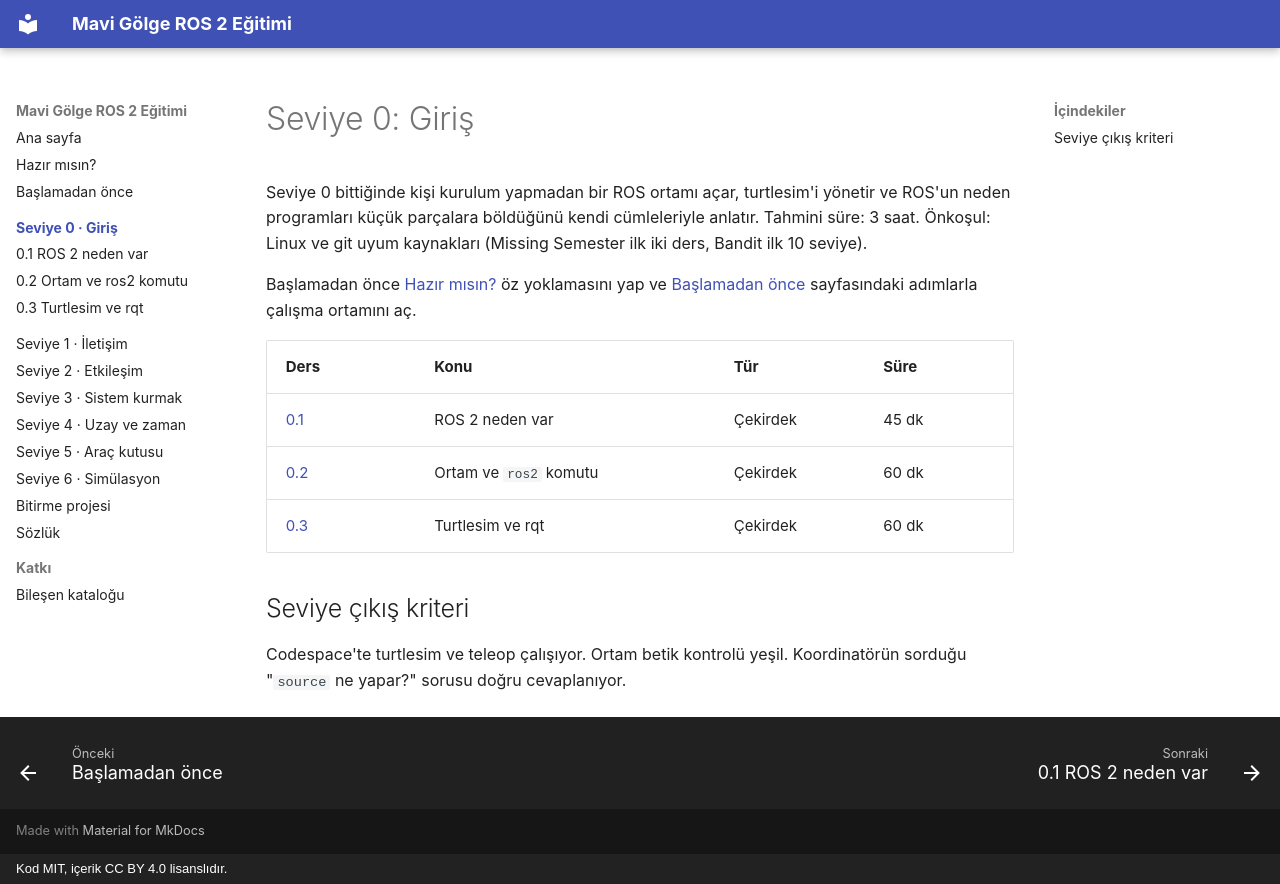

repository: M-Hayri/ros2-egitim · page: seviye-0/index.html · generator: mkdocs · copyright: Kod MIT, içerik CC BY 4.0 lisanslıdır.

# Seviye 0: Giriş

Seviye 0 bittiğinde kişi kurulum yapmadan bir ROS ortamı açar, turtlesim'i yönetir ve ROS'un neden programları küçük parçalara böldüğünü kendi cümleleriyle anlatır. Tahmini süre: 3 saat. Önkoşul: Linux ve git uyum kaynakları (Missing Semester ilk iki ders, Bandit ilk 10 seviye).

Başlamadan önce [Hazır mısın?](../hazir-misin.md) öz yoklamasını yap ve [Başlamadan önce](../baslarken.md) sayfasındaki adımlarla çalışma ortamını aç.

| Ders | Konu | Tür | Süre |
| --- | --- | --- | --- |
| [0.1](0-1-ros2-neden-var.md) | ROS 2 neden var | Çekirdek | 45 dk |
| [0.2](0-2-ortam-ve-ros2.md) | Ortam ve `ros2` komutu | Çekirdek | 60 dk |
| [0.3](0-3-turtlesim-ve-rqt.md) | Turtlesim ve rqt | Çekirdek | 60 dk |

## Seviye çıkış kriteri

Codespace'te turtlesim ve teleop çalışıyor. Ortam betik kontrolü yeşil. Koordinatörün sorduğu "`source` ne yapar?" sorusu doğru cevaplanıyor.
